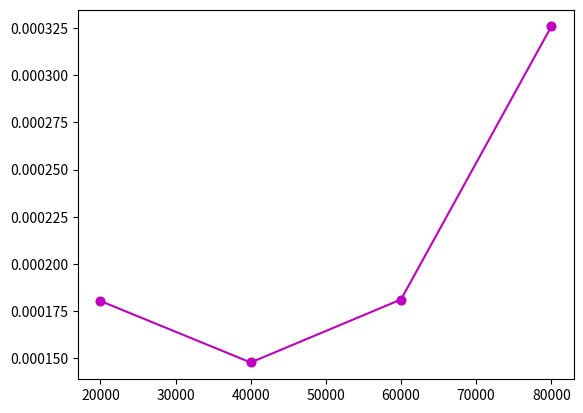

This chart was generated by the following Python code:
import matplotlib.pyplot as plt

x = [
    20000,
    40000,
    60000,
    80000,
]
y = [
    0.00018030,
    0.00014770,
    0.00018110,
    0.00032590,
]

plt.scatter(x, y, c="magenta", marker="o")
# Або через plot для з'єднання лінією:
plt.plot(x, y, "m-o")
plt.show()
